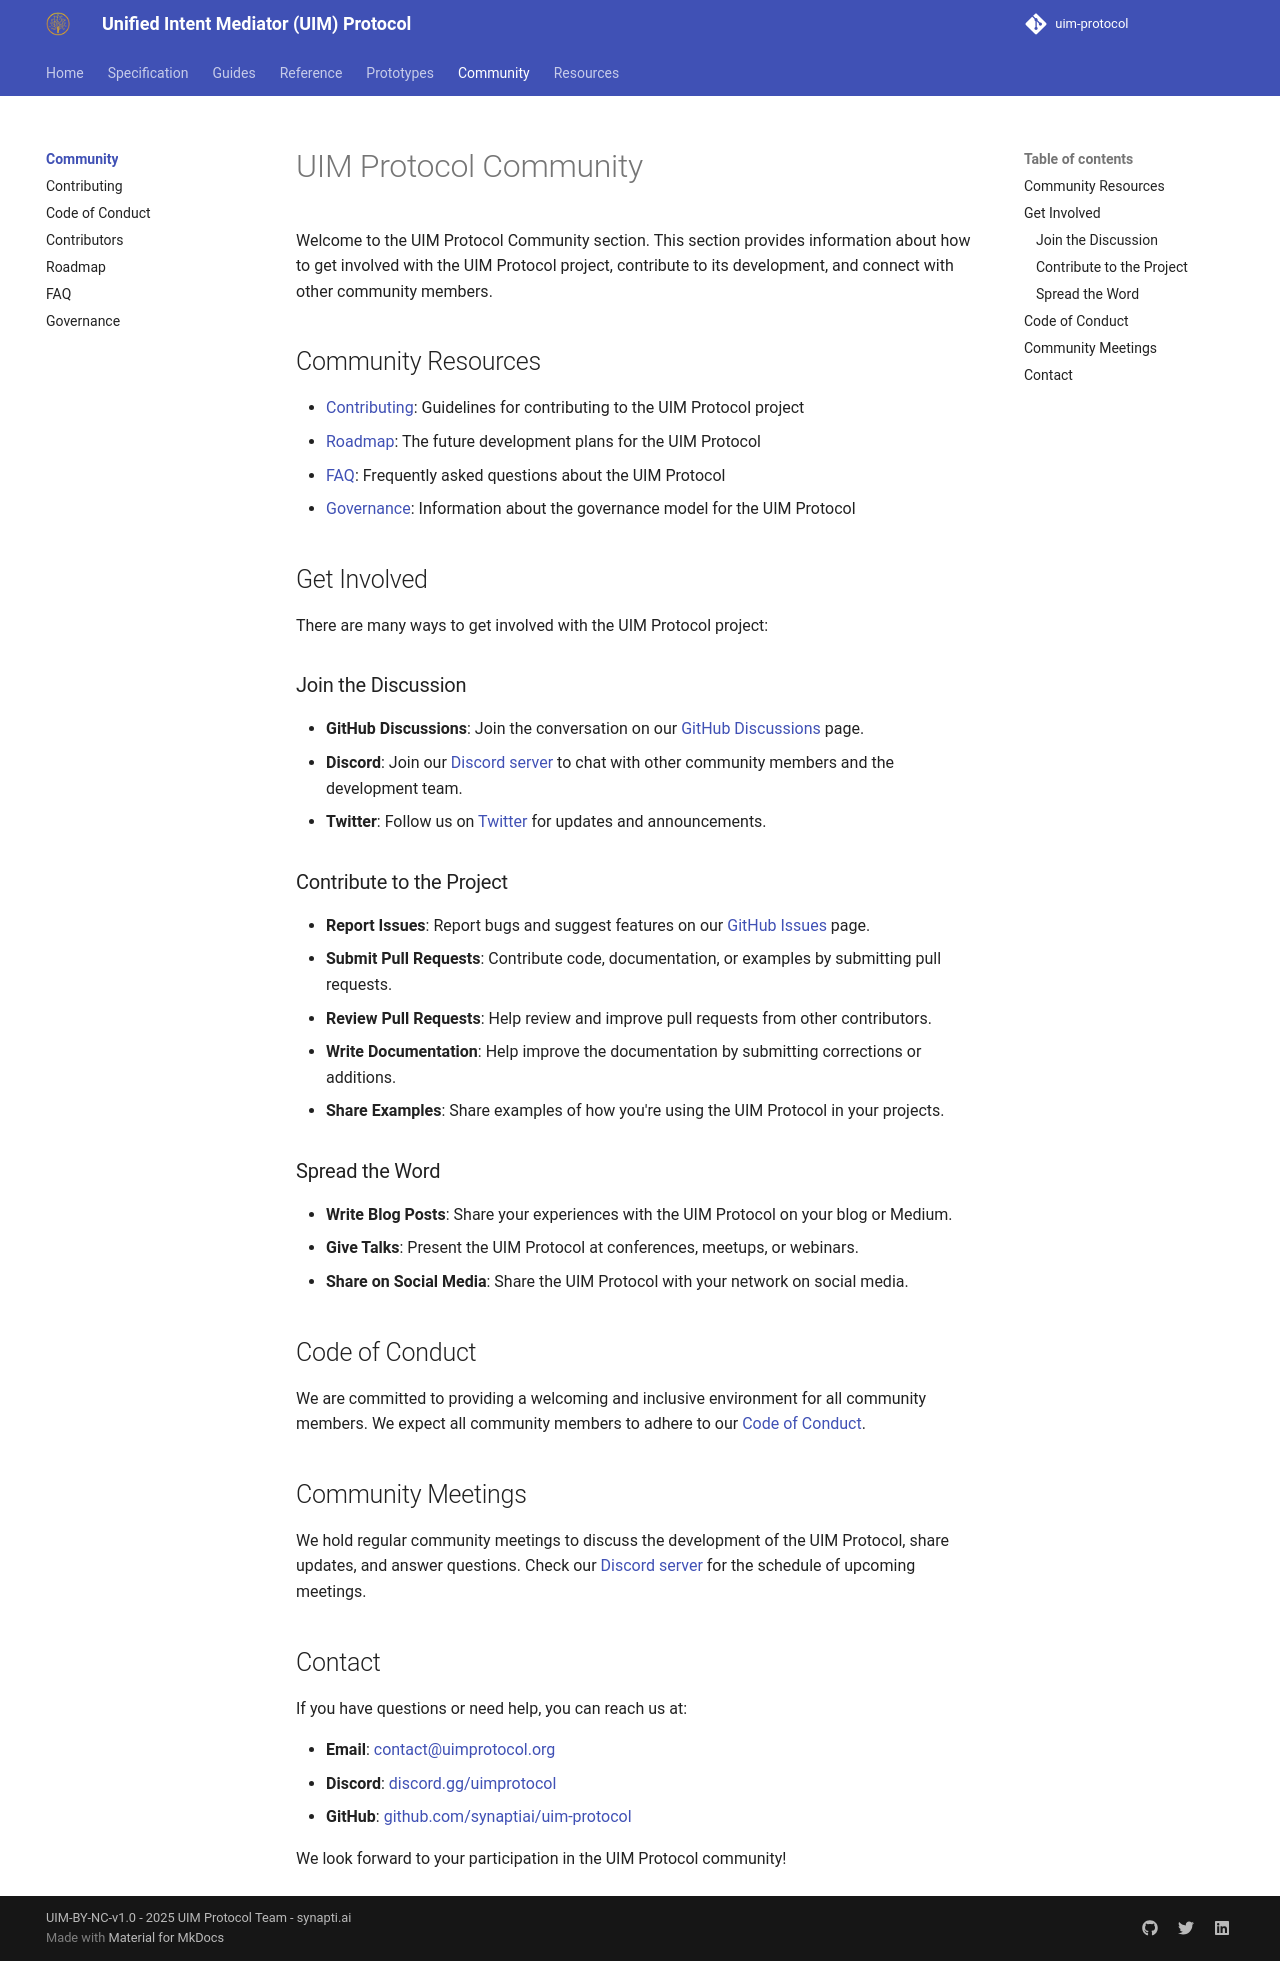

repository: synaptiai/uim-protocol · page: community/index.html · generator: mkdocs

# UIM Protocol Community

Welcome to the UIM Protocol Community section. This section provides information about how to get involved with the UIM Protocol project, contribute to its development, and connect with other community members.

## Community Resources

- [Contributing](contributing.md): Guidelines for contributing to the UIM Protocol project
- [Roadmap](roadmap.md): The future development plans for the UIM Protocol
- [FAQ](faq.md): Frequently asked questions about the UIM Protocol
- [Governance](governance.md): Information about the governance model for the UIM Protocol

## Get Involved

There are many ways to get involved with the UIM Protocol project:

### Join the Discussion

- **GitHub Discussions**: Join the conversation on our [GitHub Discussions](https://github.com/synaptiai/uim-protocol/discussions) page.
- **Discord**: Join our [Discord server](https://discord.gg/uimprotocol) to chat with other community members and the development team.
- **Twitter**: Follow us on [Twitter](https://twitter.com/synaptiai) for updates and announcements.

### Contribute to the Project

- **Report Issues**: Report bugs and suggest features on our [GitHub Issues](https://github.com/synaptiai/uim-protocol/issues) page.
- **Submit Pull Requests**: Contribute code, documentation, or examples by submitting pull requests.
- **Review Pull Requests**: Help review and improve pull requests from other contributors.
- **Write Documentation**: Help improve the documentation by submitting corrections or additions.
- **Share Examples**: Share examples of how you're using the UIM Protocol in your projects.

### Spread the Word

- **Write Blog Posts**: Share your experiences with the UIM Protocol on your blog or Medium.
- **Give Talks**: Present the UIM Protocol at conferences, meetups, or webinars.
- **Share on Social Media**: Share the UIM Protocol with your network on social media.

## Code of Conduct

We are committed to providing a welcoming and inclusive environment for all community members. We expect all community members to adhere to our [Code of Conduct](https://github.com/synaptiai/uim-protocol/blob/main/CODE_OF_CONDUCT.md).

## Community Meetings

We hold regular community meetings to discuss the development of the UIM Protocol, share updates, and answer questions. Check our [Discord server](https://discord.gg/uimprotocol) for the schedule of upcoming meetings.

## Contact

If you have questions or need help, you can reach us at:

- **Email**: [contact@uimprotocol.org](mailto:contact@uimprotocol.org)
- **Discord**: [discord.gg/uimprotocol](https://discord.gg/uimprotocol)
- **GitHub**: [github.com/synaptiai/uim-protocol](https://github.com/synaptiai/uim-protocol)

We look forward to your participation in the UIM Protocol community!
